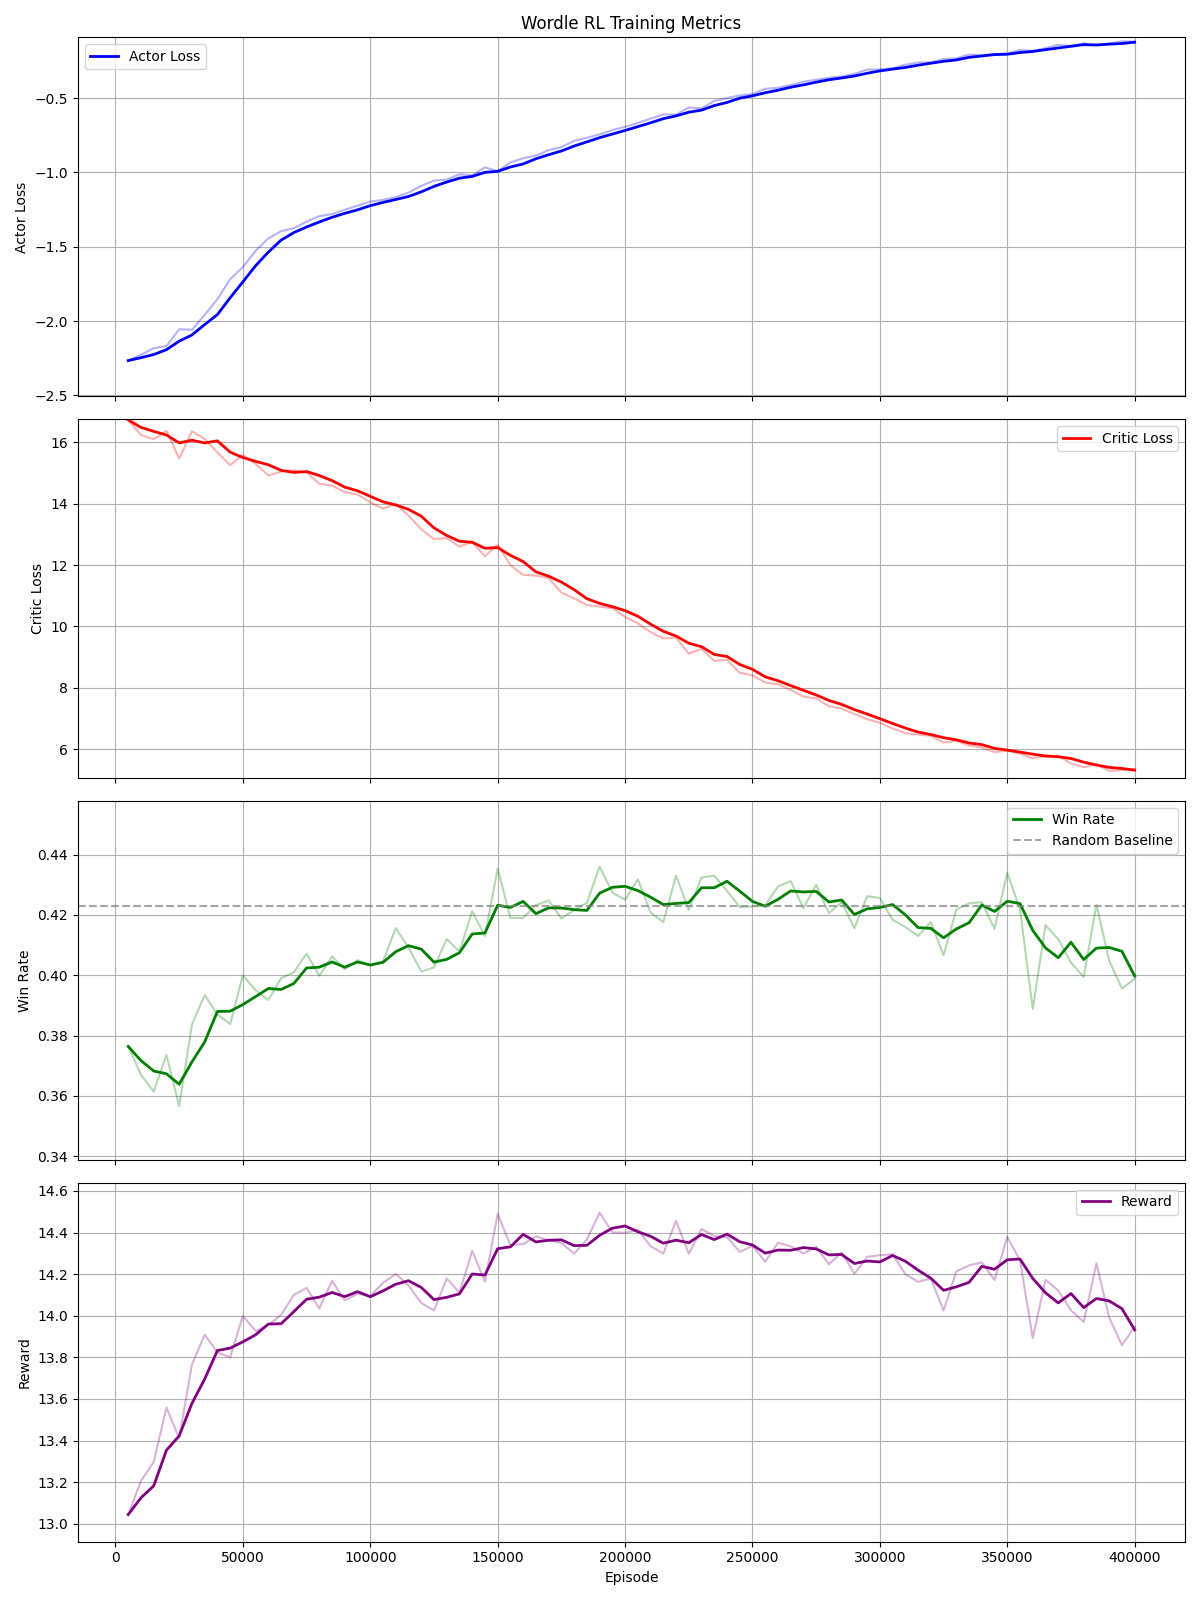

The data file committed next to this chart (first rows):
Episode, Actor_Loss, Critic_Loss, Win_Rate, Reward, Pos0_Reward, Pos1_Reward, Pos2_Reward, Pos3_Reward, Pos4_Reward
5000, -2.267, 16.73, 0.3764, 13.04, 12.77, 13.71, 12.72, 12.69, 13.33
10000, -2.227, 16.24, 0.367, 13.21, 12.92, 13.89, 12.78, 12.85, 13.59
15000, -2.183, 16.1, 0.3614, 13.3, 12.95, 14, 12.91, 12.97, 13.66
20000, -2.169, 16.38, 0.3736, 13.56, 13.27, 14.23, 13.18, 13.19, 13.93
25000, -2.056, 15.47, 0.3566, 13.41, 13.09, 14.06, 13.01, 13.1, 13.81
30000, -2.058, 16.36, 0.3836, 13.77, 13.49, 14.37, 13.42, 13.42, 14.12
35000, -1.959, 16.11, 0.3934, 13.91, 13.63, 14.52, 13.55, 13.56, 14.29
40000, -1.853, 15.67, 0.387, 13.82, 13.54, 14.44, 13.44, 13.49, 14.2
45000, -1.718, 15.26, 0.3838, 13.8, 13.54, 14.45, 13.42, 13.41, 14.18
50000, -1.637, 15.59, 0.4, 14, 13.71, 14.61, 13.66, 13.66, 14.37
55000, -1.527, 15.3, 0.395, 13.93, 13.66, 14.53, 13.56, 13.56, 14.32
60000, -1.444, 14.92, 0.3918, 13.95, 13.72, 14.52, 13.58, 13.6, 14.34
65000, -1.395, 15.04, 0.399, 14, 13.8, 14.62, 13.61, 13.64, 14.36
70000, -1.375, 15.09, 0.401, 14.1, 13.83, 14.7, 13.72, 13.75, 14.5
75000, -1.331, 15.01, 0.4072, 14.13, 13.91, 14.72, 13.75, 13.75, 14.53
80000, -1.294, 14.66, 0.3998, 14.03, 13.84, 14.63, 13.67, 13.62, 14.41
85000, -1.28, 14.59, 0.4062, 14.17, 13.94, 14.74, 13.77, 13.79, 14.59
90000, -1.251, 14.37, 0.402, 14.07, 13.84, 14.67, 13.7, 13.69, 14.47
95000, -1.224, 14.3, 0.405, 14.11, 13.84, 14.67, 13.75, 13.75, 14.52
100000, -1.196, 14.05, 0.4032, 14.1, 13.86, 14.69, 13.69, 13.72, 14.5
105000, -1.184, 13.84, 0.4046, 14.16, 13.93, 14.74, 13.78, 13.79, 14.56
110000, -1.166, 13.99, 0.4156, 14.2, 14, 14.78, 13.82, 13.84, 14.56
115000, -1.136, 13.62, 0.4092, 14.15, 13.94, 14.69, 13.78, 13.8, 14.52
120000, -1.09, 13.17, 0.4012, 14.06, 13.84, 14.62, 13.69, 13.72, 14.43
125000, -1.055, 12.85, 0.4026, 14.03, 13.8, 14.61, 13.63, 13.7, 14.39
130000, -1.048, 12.88, 0.412, 14.18, 13.96, 14.73, 13.79, 13.82, 14.6
135000, -1.012, 12.6, 0.4078, 14.11, 13.87, 14.68, 13.74, 13.8, 14.47
140000, -1.02, 12.75, 0.4212, 14.31, 14.09, 14.87, 13.95, 13.98, 14.66
145000, -0.9657, 12.29, 0.413, 14.16, 13.91, 14.72, 13.81, 13.89, 14.5
150000, -0.9911, 12.67, 0.4354, 14.49, 14.27, 15.02, 14.13, 14.18, 14.85
155000, -0.9325, 11.99, 0.419, 14.34, 14.09, 14.88, 13.99, 14.04, 14.68
160000, -0.9044, 11.68, 0.419, 14.34, 14.1, 14.87, 13.99, 14.02, 14.73
165000, -0.887, 11.66, 0.4232, 14.38, 14.11, 14.93, 14.05, 14.08, 14.74
170000, -0.8495, 11.58, 0.4248, 14.36, 14.13, 14.85, 14, 14.11, 14.71
175000, -0.8298, 11.11, 0.4188, 14.35, 14.09, 14.9, 14.01, 14.04, 14.71
180000, -0.7869, 10.91, 0.4216, 14.3, 14.03, 14.86, 13.99, 14.01, 14.61
185000, -0.7661, 10.69, 0.424, 14.37, 14.14, 14.89, 13.96, 14.08, 14.76
190000, -0.7436, 10.65, 0.436, 14.5, 14.29, 15.01, 14.15, 14.2, 14.82
195000, -0.7148, 10.59, 0.4274, 14.4, 14.19, 14.94, 14.04, 14.1, 14.74
200000, -0.6927, 10.31, 0.425, 14.4, 14.16, 14.9, 14.05, 14.11, 14.77
205000, -0.6667, 10.1, 0.4318, 14.41, 14.17, 14.93, 14.06, 14.12, 14.78
210000, -0.6374, 9.816, 0.4208, 14.34, 14.12, 14.85, 14.01, 14.04, 14.66
215000, -0.6097, 9.613, 0.4176, 14.3, 14.04, 14.81, 13.97, 14.04, 14.63
220000, -0.6101, 9.634, 0.433, 14.46, 14.26, 14.96, 14.16, 14.16, 14.74
225000, -0.5628, 9.112, 0.4216, 14.3, 14.09, 14.82, 13.93, 14.03, 14.62
230000, -0.5682, 9.271, 0.4324, 14.42, 14.2, 14.95, 14.12, 14.15, 14.68
235000, -0.5182, 8.88, 0.433, 14.38, 14.16, 14.91, 14.06, 14.12, 14.67
240000, -0.4992, 8.909, 0.428, 14.38, 14.13, 14.92, 14.05, 14.12, 14.66
245000, -0.4812, 8.493, 0.4226, 14.31, 14.07, 14.84, 13.99, 14.04, 14.6
250000, -0.4719, 8.408, 0.4228, 14.34, 14.07, 14.87, 14.06, 14.08, 14.6
255000, -0.4366, 8.172, 0.4232, 14.26, 14.02, 14.8, 13.97, 14, 14.51
260000, -0.4299, 8.115, 0.4294, 14.35, 14.07, 14.89, 14.05, 14.12, 14.63
265000, -0.4116, 7.933, 0.4312, 14.33, 14.06, 14.88, 14.07, 14.1, 14.57
270000, -0.3885, 7.711, 0.4222, 14.3, 14.04, 14.84, 14, 14.07, 14.54
275000, -0.3757, 7.654, 0.43, 14.33, 14.11, 14.86, 14.02, 14.05, 14.62
280000, -0.3626, 7.402, 0.4206, 14.25, 14.02, 14.79, 13.97, 13.95, 14.5
285000, -0.3529, 7.32, 0.4242, 14.3, 14.05, 14.86, 14, 14.02, 14.58
290000, -0.336, 7.144, 0.4156, 14.2, 13.95, 14.75, 13.9, 13.93, 14.48
295000, -0.3071, 6.976, 0.4262, 14.28, 14.02, 14.81, 14, 14, 14.58
300000, -0.3056, 6.863, 0.4256, 14.29, 14.08, 14.87, 13.98, 13.95, 14.57
... 20 more rows
